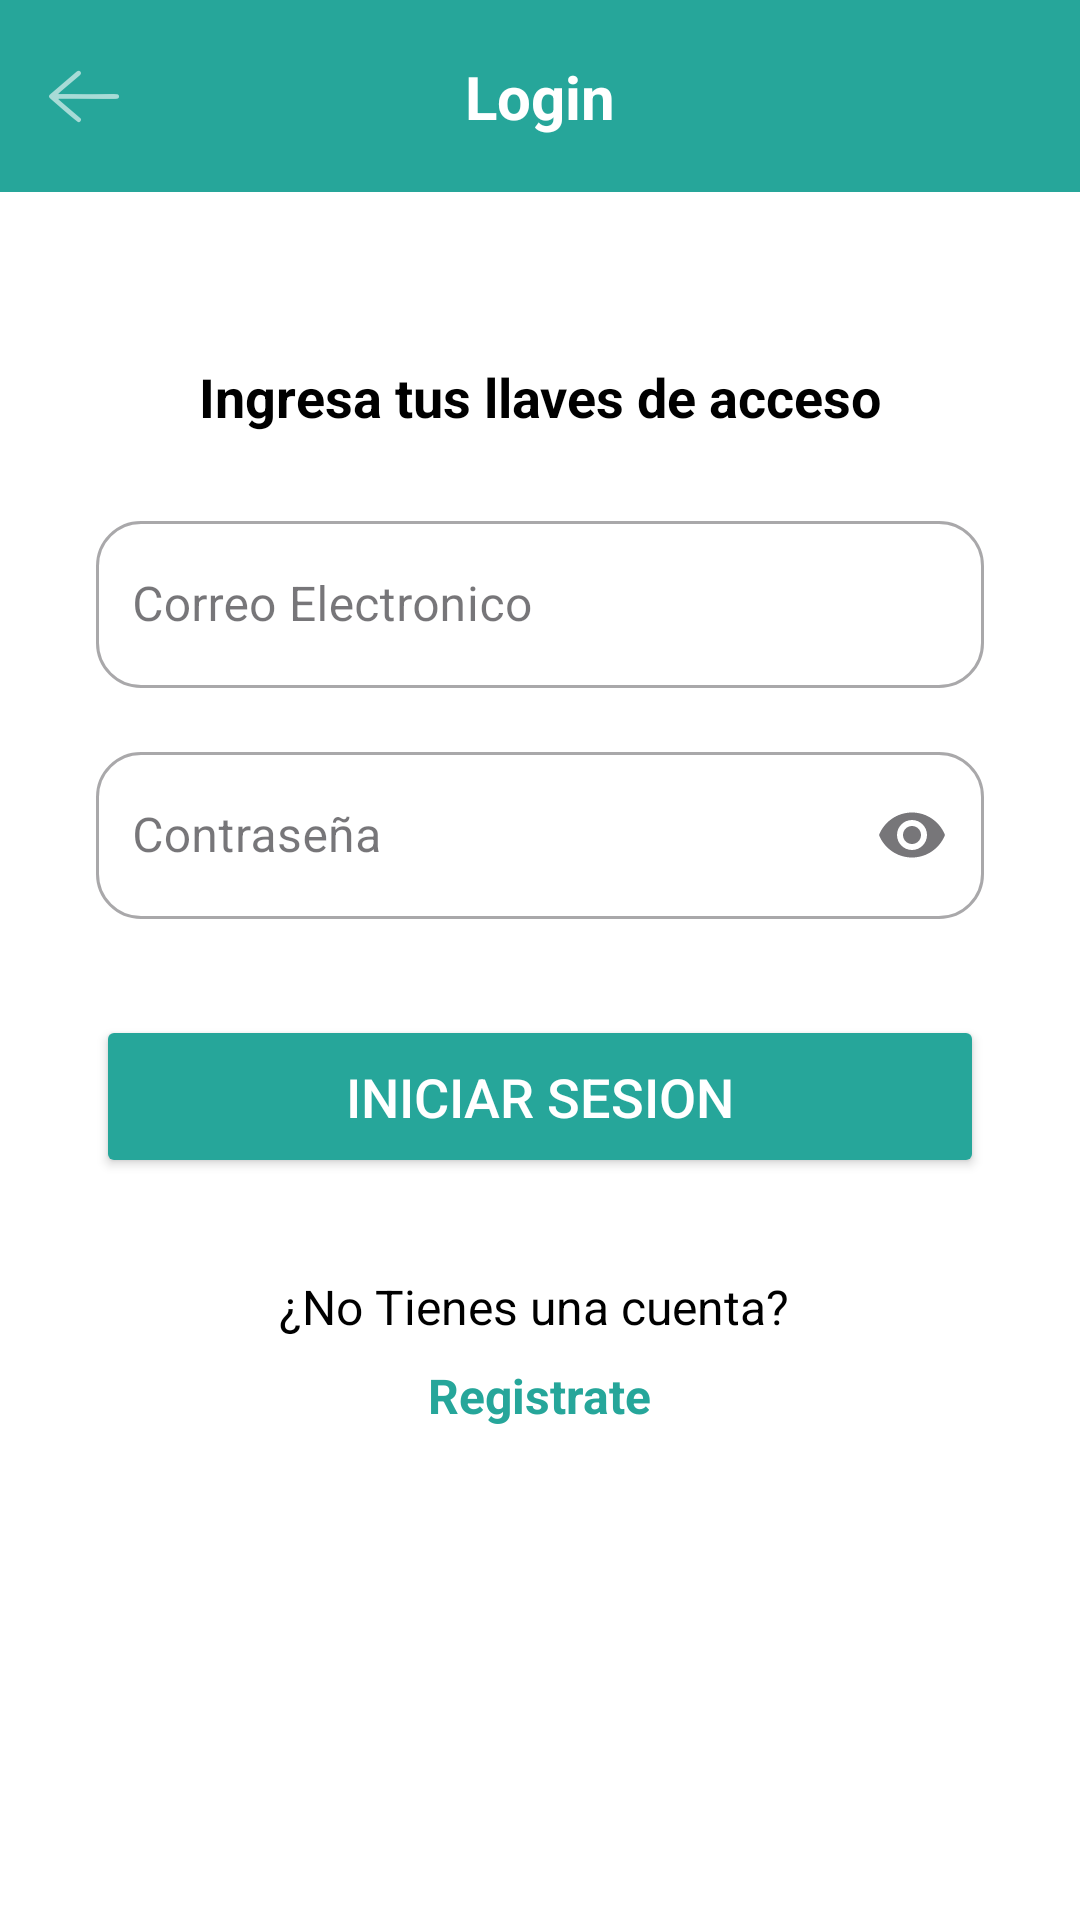

Android layout source for this screen:
<!-- AndroidManifest.xml: application theme Theme.P1ProyectoFinalAndroid -->
<!-- res/layout/activity_login_app.xml -->
<?xml version="1.0" encoding="utf-8"?>
<androidx.constraintlayout.widget.ConstraintLayout xmlns:android="http://schemas.android.com/apk/res/android"
    xmlns:app="http://schemas.android.com/apk/res-auto"
    xmlns:tools="http://schemas.android.com/tools"
    android:id="@+id/principal"
    android:layout_width="match_parent"
    android:layout_height="match_parent"
    android:background="@android:color/white"
    tools:context=".LoginApp">

    <androidx.constraintlayout.widget.ConstraintLayout
        android:id="@+id/barraHerramientasLayout"
        android:layout_width="match_parent"
        android:layout_height="?attr/actionBarSize"
        android:background="#26A69A"
        app:layout_constraintTop_toTopOf="parent">

        <ImageView
            android:id="@+id/btnAtras"
            android:layout_width="wrap_content"
            android:layout_height="wrap_content"
            android:layout_marginStart="16dp"
            android:src="@drawable/ic_action_name"
            app:layout_constraintBottom_toBottomOf="parent"
            app:layout_constraintStart_toStartOf="parent"
            app:layout_constraintTop_toTopOf="parent"
            app:tint="@android:color/white"
            tools:ignore="ContentDescription" />

        <TextView
            android:id="@+id/tituloLogin"
            android:layout_width="wrap_content"
            android:layout_height="wrap_content"
            android:text="Login"
            android:textColor="@android:color/white"
            android:textSize="20sp"
            android:textStyle="bold"
            app:layout_constraintBottom_toBottomOf="parent"
            app:layout_constraintEnd_toEndOf="parent"
            app:layout_constraintStart_toStartOf="parent"
            app:layout_constraintTop_toTopOf="parent" />
    </androidx.constraintlayout.widget.ConstraintLayout>

    <TextView
        android:id="@+id/textoInstruccionLogin"
        android:layout_width="wrap_content"
        android:layout_height="wrap_content"
        android:layout_marginTop="56dp"
        android:text="Ingresa tus llaves de acceso"
        android:textColor="@android:color/black"
        android:textSize="18sp"
        android:textStyle="bold"
        app:layout_constraintEnd_toEndOf="parent"
        app:layout_constraintStart_toStartOf="parent"
        app:layout_constraintTop_toBottomOf="@+id/barraHerramientasLayout" />

    <com.google.android.material.textfield.TextInputLayout
        android:id="@+id/layoutEntradaEmail"
        style="@style/Widget.MaterialComponents.TextInputLayout.OutlinedBox"
        android:layout_width="0dp"
        android:layout_height="wrap_content"
        android:layout_marginStart="32dp"
        android:layout_marginTop="24dp"
        android:layout_marginEnd="32dp"
        app:boxCornerRadiusBottomEnd="15dp"
        app:boxCornerRadiusBottomStart="15dp"
        app:boxCornerRadiusTopEnd="15dp"
        app:boxCornerRadiusTopStart="15dp"
        app:layout_constraintEnd_toEndOf="parent"
        app:layout_constraintStart_toStartOf="parent"
        app:layout_constraintTop_toBottomOf="@+id/textoInstruccionLogin"
        app:startIconDrawable="@drawable/ic_person">

        <com.google.android.material.textfield.TextInputEditText
            android:id="@+id/cajaEntradaEmail"
            android:layout_width="match_parent"
            android:layout_height="wrap_content"
            android:hint="Correo Electronico"
            android:inputType="textEmailAddress"
            android:paddingStart="40dp"
            android:paddingLeft="12dp" />
    </com.google.android.material.textfield.TextInputLayout>

    <com.google.android.material.textfield.TextInputLayout
        android:id="@+id/layoutEntradaContrasena"
        style="@style/Widget.MaterialComponents.TextInputLayout.OutlinedBox"
        android:layout_width="0dp"
        android:layout_height="wrap_content"
        android:layout_marginStart="32dp"
        android:layout_marginTop="16dp"
        android:layout_marginEnd="32dp"
        app:boxCornerRadiusBottomEnd="15dp"
        app:boxCornerRadiusBottomStart="15dp"
        app:boxCornerRadiusTopEnd="15dp"
        app:boxCornerRadiusTopStart="15dp"
        app:layout_constraintEnd_toEndOf="parent"
        app:layout_constraintStart_toStartOf="parent"
        app:layout_constraintTop_toBottomOf="@+id/layoutEntradaEmail"
        app:startIconDrawable="@drawable/ic_lock"
        app:endIconMode="password_toggle">

        <com.google.android.material.textfield.TextInputEditText
            android:id="@+id/cajaEntradaContrasena"
            android:layout_width="match_parent"
            android:layout_height="wrap_content"
            android:hint="Contraseña"
            android:paddingStart="40dp"
            android:paddingLeft="12dp"
            android:inputType="textPassword" />
    </com.google.android.material.textfield.TextInputLayout>

    <Button
        android:id="@+id/btnInicioSesion"
        android:layout_width="0dp"
        android:layout_height="wrap_content"
        android:layout_marginStart="32dp"
        android:layout_marginTop="32dp"
        android:layout_marginEnd="32dp"
        android:backgroundTint="#26A69A"
        android:padding="15dp"
        android:text="Iniciar Sesion"
        android:textColor="@android:color/white"
        app:cornerRadius="25dp"
        android:textSize="18sp"
        app:layout_constraintEnd_toEndOf="parent"
        app:layout_constraintHorizontal_bias="0.0"
        app:layout_constraintStart_toStartOf="parent"
        app:layout_constraintTop_toBottomOf="@+id/layoutEntradaContrasena" />

    <TextView
        android:id="@+id/textoAvisoLogin"
        android:layout_width="wrap_content"
        android:layout_height="wrap_content"
        android:layout_marginTop="32dp"
        android:text="¿No Tienes una cuenta? "
        android:textColor="@android:color/black"
        android:textSize="16sp"
        app:layout_constraintEnd_toEndOf="parent"
        app:layout_constraintStart_toStartOf="parent"
        app:layout_constraintTop_toBottomOf="@+id/btnInicioSesion"
        app:layout_constraintHorizontal_chainStyle="packed" />

    <TextView
        android:id="@+id/enlaceRegistro"
        android:layout_width="wrap_content"
        android:layout_height="wrap_content"
        android:clickable="true"
        android:focusable="true"
        android:text="Registrate"
        android:textColor="#26A69A"
        android:textSize="16sp"
        android:textStyle="bold"
        android:layout_marginTop="8dp"
        app:layout_constraintEnd_toEndOf="parent"
        app:layout_constraintStart_toStartOf="parent"
        app:layout_constraintTop_toBottomOf="@+id/textoAvisoLogin"
        app:layout_constraintBottom_toBottomOf="parent"
        app:layout_constraintVertical_bias="0.0" />
</androidx.constraintlayout.widget.ConstraintLayout>
<!-- resources referenced by this layout -->
<resources>
  <!-- drawable ic_action_name: png bitmap (drawable-hdpi, 574 bytes) -->
  <style name="Theme.P1ProyectoFinalAndroid" parent="Base.Theme.P1ProyectoFinalAndroid" />
  <style name="Base.Theme.P1ProyectoFinalAndroid" parent="Theme.Material3.DayNight.NoActionBar">
          
          
      </style>
</resources>
